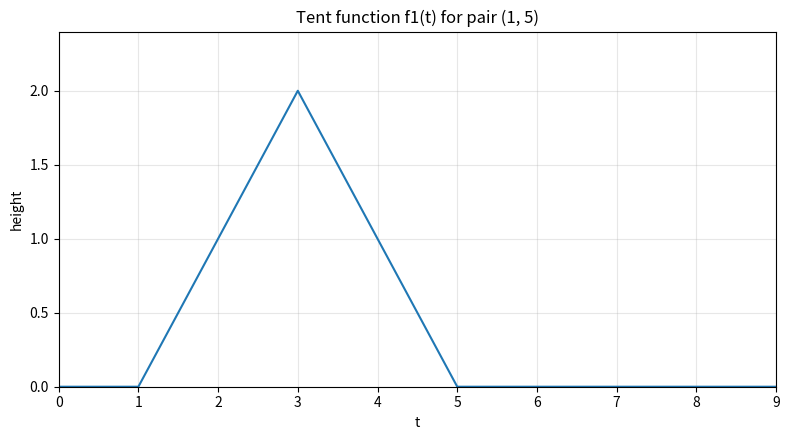
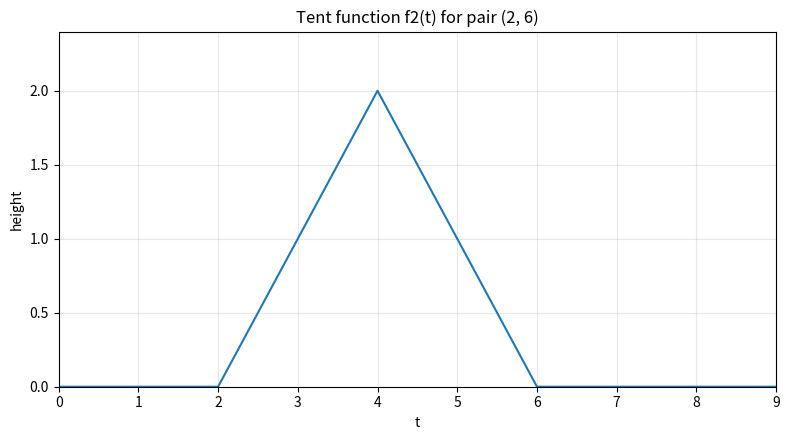
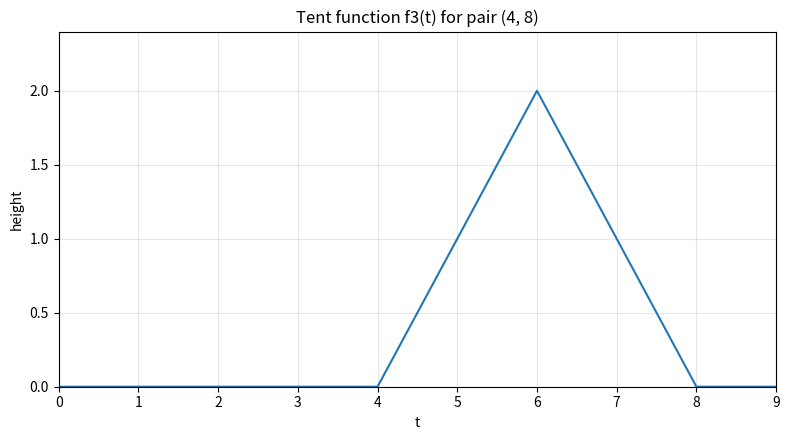
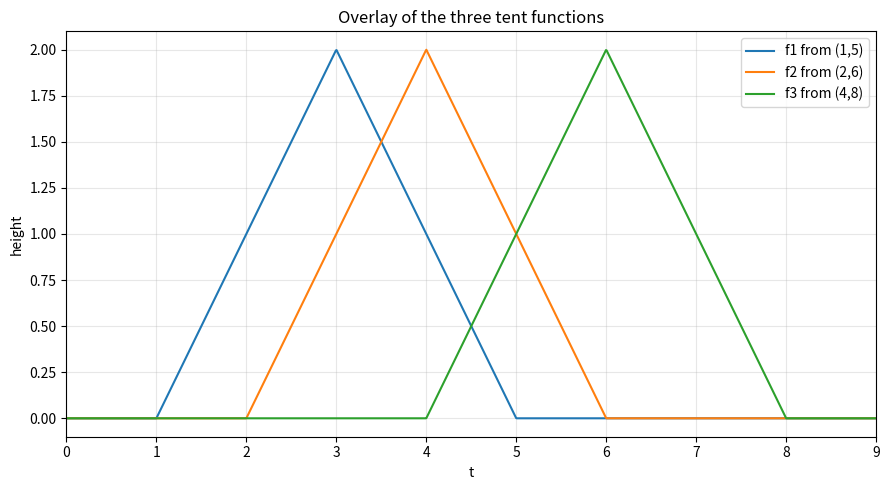
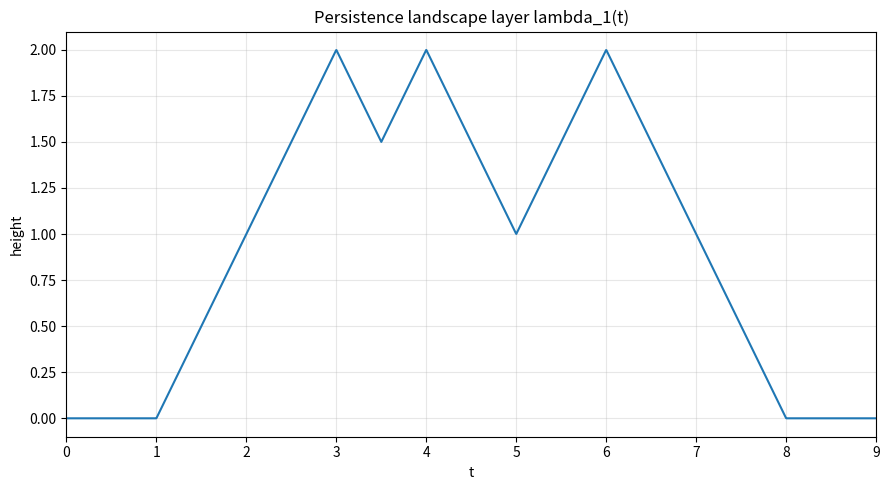
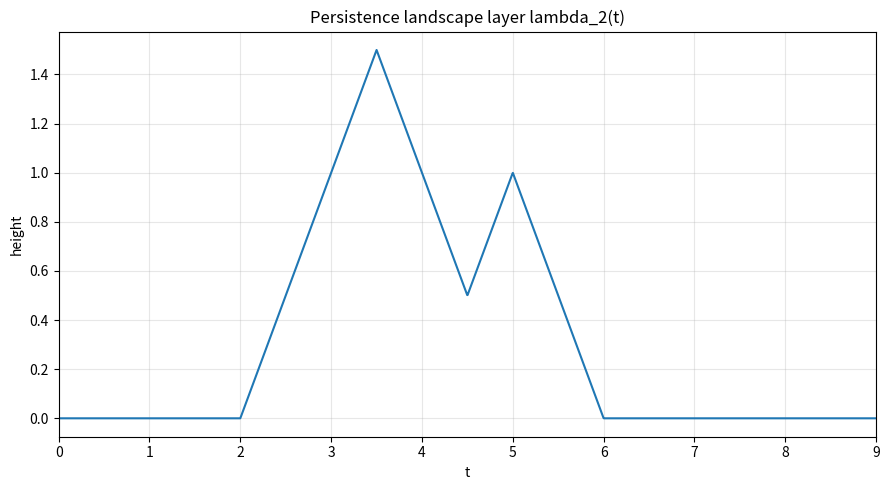
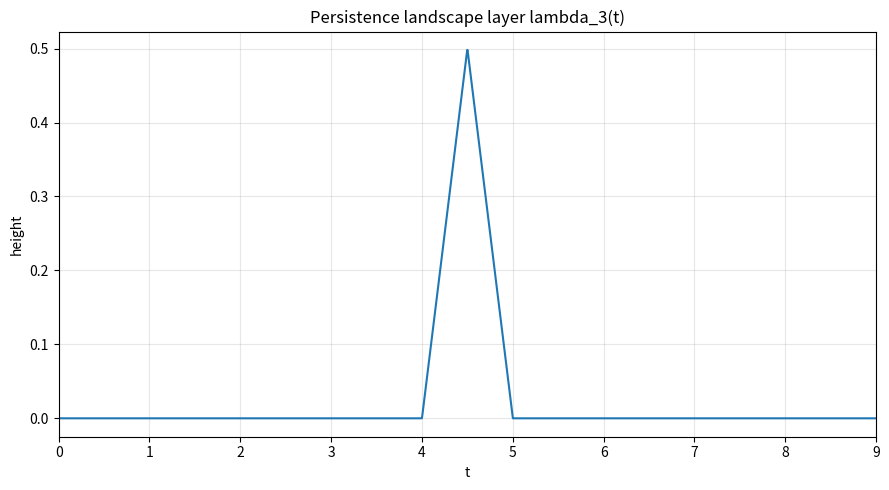
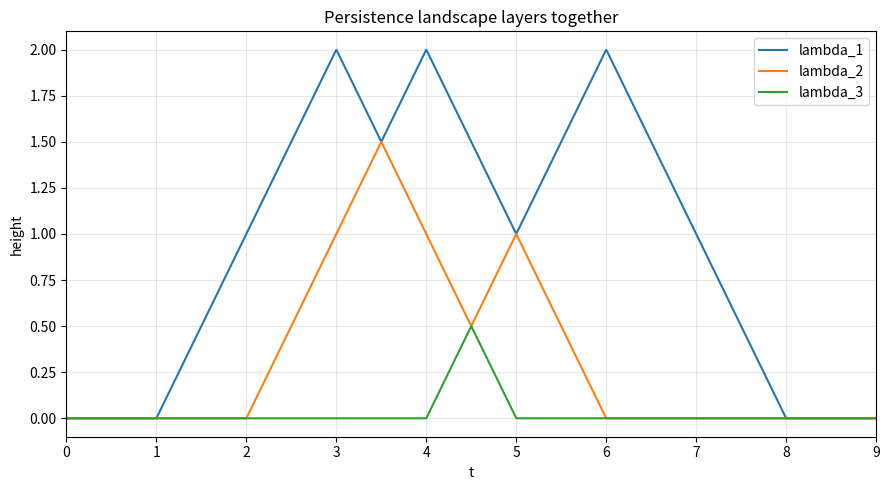
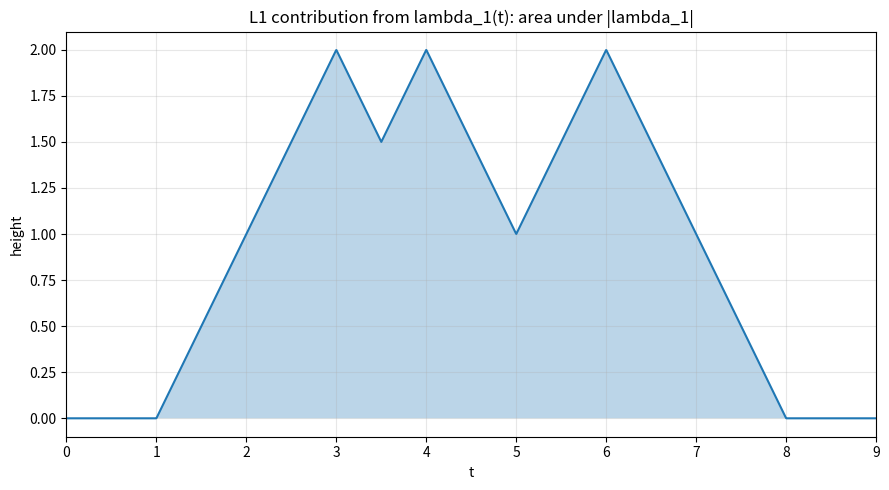
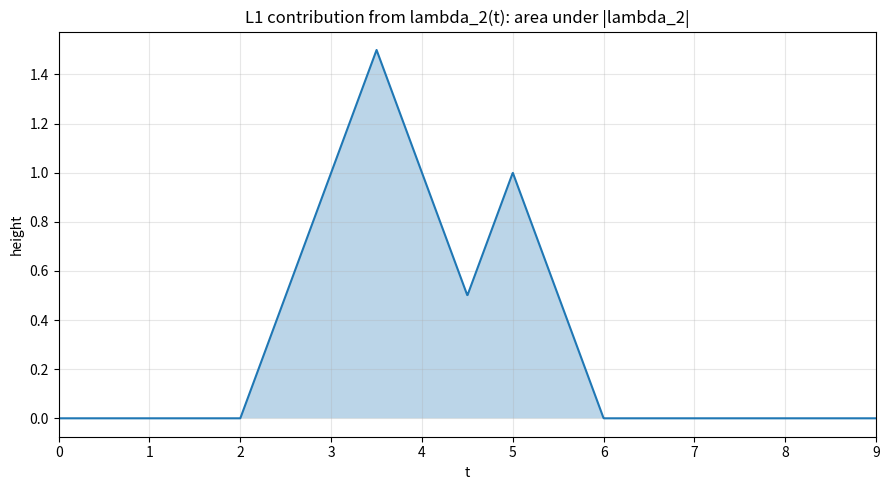
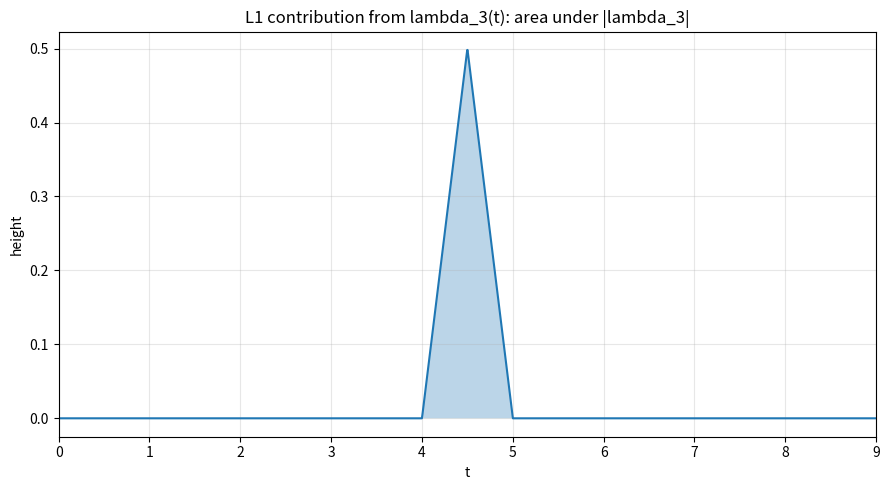
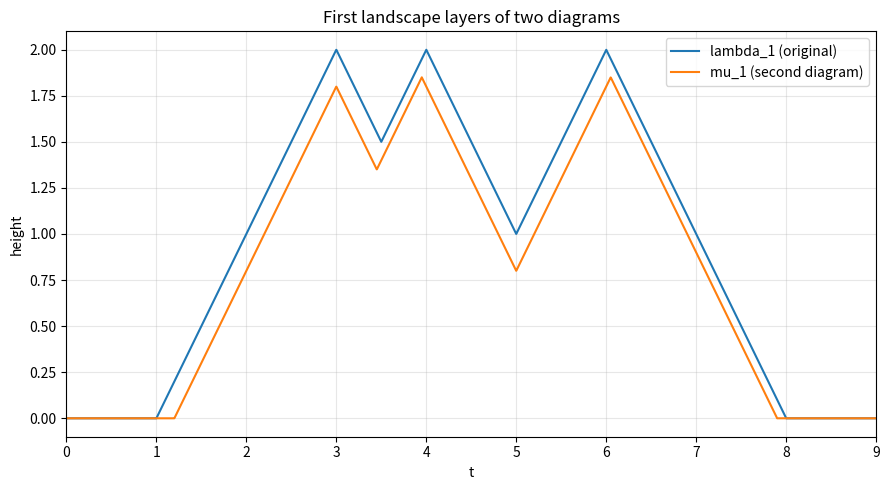

Reproduce these figures in Python, in order.

import numpy as np
import matplotlib.pyplot as plt
from pathlib import Path

try:
    BASE = Path(__file__).resolve().parent
except NameError:
    BASE = Path.cwd()

OUTDIR = BASE / "outputs"
OUTDIR.mkdir(exist_ok=True)

PAIRS = [(1, 5), (2, 6), (4, 8)]


def tent_value(b, d, t):
    return max(0.0, min(t - b, d - t))


def tent_piecewise_text(b, d, name="f"):
    m = (b + d) / 2
    return f"""{name}(t) =
    0                  for t <= {b}
    t - {b}            for {b} <= t <= {m}
    {d} - t            for {m} <= t <= {d}
    0                  for t >= {d}"""


def landscape_values(pairs, t_values):
    values = np.zeros((len(pairs), len(t_values)))
    for i, (b, d) in enumerate(pairs):
        values[i, :] = [tent_value(b, d, t) for t in t_values]
    sorted_desc = np.sort(values, axis=0)[::-1]
    return values, sorted_desc


def print_header(title):
    print("\\n" + "=" * 80)
    print(title)
    print("=" * 80)


def explain_pairs(pairs):
    print_header("1) INPUT PERSISTENCE PAIRS")
    print("We use the same three birth-death pairs as in the earlier explanation:")
    for i, (b, d) in enumerate(pairs, start=1):
        persistence = d - b
        midpoint = (b + d) / 2
        height = persistence / 2
        print(f"Pair {i}: (b, d) = ({b}, {d})")
        print(f"  persistence d-b = {d}-{b} = {persistence}")
        print(f"  midpoint (b+d)/2 = ({b}+{d})/2 = {midpoint}")
        print(f"  triangle peak height = (d-b)/2 = {height}")
        print()

    print("For each pair (b, d), the tent function is")
    print("f_(b,d)(t) = max(0, min(t-b, d-t))")
    print()

    for i, (b, d) in enumerate(pairs, start=1):
        print(tent_piecewise_text(b, d, name=f"f{i}"))
        print()


def sample_point_explanations(pairs):
    print_header("2) SAMPLE POINT CALCULATIONS")
    sample_points = [2.5, 4.2, 4.8, 5.5]
    for t in sample_points:
        vals = [tent_value(b, d, t) for (b, d) in pairs]
        ordered = sorted(vals, reverse=True)
        print(f"At t = {t}:")
        for i, ((b, d), v) in enumerate(zip(pairs, vals), start=1):
            print(f"  f{i}({t}) from pair ({b},{d}) = {v}")
        print(f"  Sorted values (largest to smallest): {ordered}")
        print(f"  lambda_1({t}) = {ordered[0]}")
        print(f"  lambda_2({t}) = {ordered[1]}")
        print(f"  lambda_3({t}) = {ordered[2]}")
        print()


def breakpoint_analysis(pairs):
    print_header("3) BREAKPOINT ANALYSIS")
    print("Important breakpoints come from births, deaths, and triangle midpoints/crossings.")
    births = sorted({b for b, _ in pairs})
    deaths = sorted({d for _, d in pairs})
    mids = sorted({(b + d) / 2 for b, d in pairs})
    print(f"Births: {births}")
    print(f"Deaths: {deaths}")
    print(f"Midpoints: {mids}")
    print("Crossing points for this example appear at t = 3.5, 4.5, and 5.0.")
    print("These are where the ordering of the triangle heights changes.")
    print()
    print("Region summary:")
    print("  t < 1                : all zero")
    print("  1 <= t <= 2          : only f1 active")
    print("  2 <= t <= 3          : f1 and f2 active")
    print("  3 <= t <= 4          : compare f1 = 5-t with f2 = t-2; crossing at 3.5")
    print("  4 <= t <= 5          : all three active; ordering changes at 4.5")
    print("  5 <= t <= 6          : f2 and f3 active")
    print("  6 <= t <= 8          : only f3 active")
    print("  t >= 8               : all zero")


def plot_single_tent(pair, idx):
    b, d = pair
    t = np.linspace(0, 9, 1000)
    y = np.array([tent_value(b, d, x) for x in t])

    fig, ax = plt.subplots(figsize=(8, 4.5))
    ax.plot(t, y)
    ax.set_title(f"Tent function f{idx}(t) for pair ({b}, {d})")
    ax.set_xlabel("t")
    ax.set_ylabel("height")
    ax.set_xlim(0, 9)
    ax.set_ylim(0, max(y) + 0.4)
    ax.grid(True, alpha=0.3)
    fig.tight_layout()
    path = OUTDIR / f"tent_{idx}.png"
    fig.savefig(path, dpi=150)
    plt.close(fig)
    print(f"Saved: {path}")


def plot_overlay(pairs):
    t = np.linspace(0, 9, 1200)
    fig, ax = plt.subplots(figsize=(9, 5))
    for i, (b, d) in enumerate(pairs, start=1):
        y = np.array([tent_value(b, d, x) for x in t])
        ax.plot(t, y, label=f"f{i} from ({b},{d})")
    ax.set_title("Overlay of the three tent functions")
    ax.set_xlabel("t")
    ax.set_ylabel("height")
    ax.set_xlim(0, 9)
    ax.grid(True, alpha=0.3)
    ax.legend()
    fig.tight_layout()
    path = OUTDIR / "overlay_tents.png"
    fig.savefig(path, dpi=150)
    plt.close(fig)
    print(f"Saved: {path}")


def plot_landscape_layers(pairs):
    t = np.linspace(0, 9, 2400)
    raw, lambdas = landscape_values(pairs, t)
    n_layers = lambdas.shape[0]

    for k in range(n_layers):
        fig, ax = plt.subplots(figsize=(9, 5))
        ax.plot(t, lambdas[k])
        ax.set_title(f"Persistence landscape layer lambda_{k+1}(t)")
        ax.set_xlabel("t")
        ax.set_ylabel("height")
        ax.set_xlim(0, 9)
        ax.grid(True, alpha=0.3)
        fig.tight_layout()
        path = OUTDIR / f"lambda_{k+1}.png"
        fig.savefig(path, dpi=150)
        plt.close(fig)
        print(f"Saved: {path}")

    fig, ax = plt.subplots(figsize=(9, 5))
    for k in range(n_layers):
        ax.plot(t, lambdas[k], label=f"lambda_{k+1}")
    ax.set_title("Persistence landscape layers together")
    ax.set_xlabel("t")
    ax.set_ylabel("height")
    ax.set_xlim(0, 9)
    ax.grid(True, alpha=0.3)
    ax.legend()
    fig.tight_layout()
    path = OUTDIR / "landscape_all_layers.png"
    fig.savefig(path, dpi=150)
    plt.close(fig)
    print(f"Saved: {path}")


def report_piecewise_landscape():
    print_header("4) PIECEWISE FORMULAS FOR THE LANDSCAPE")
    print("For this example, the exact landscape layers are:")
    print()
    print("lambda_1(t) =")
    print("  0          for t <= 1")
    print("  t - 1      for 1 <= t <= 3")
    print("  5 - t      for 3 <= t <= 3.5")
    print("  t - 2      for 3.5 <= t <= 4")
    print("  6 - t      for 4 <= t <= 5")
    print("  t - 4      for 5 <= t <= 6")
    print("  8 - t      for 6 <= t <= 8")
    print("  0          for t >= 8")
    print()
    print("lambda_2(t) =")
    print("  0          for t <= 2")
    print("  t - 2      for 2 <= t <= 3.5")
    print("  5 - t      for 3.5 <= t <= 4.5")
    print("  t - 4      for 4.5 <= t <= 5")
    print("  6 - t      for 5 <= t <= 6")
    print("  0          for t >= 6")
    print()
    print("lambda_3(t) =")
    print("  0          for t <= 4")
    print("  t - 4      for 4 <= t <= 4.5")
    print("  5 - t      for 4.5 <= t <= 5")
    print("  0          for t >= 5")
    print()


def numerical_L1_norm(pairs):
    print_header("5) L1 QUANTITY FOR THE PERSISTENCE LANDSCAPE")
    print("We compute the landscape L1 norm numerically as")
    print("||lambda||_1 = sum_k integral |lambda_k(t)| dt")
    print()

    t = np.linspace(0, 9, 5000)
    _, lambdas = landscape_values(pairs, t)

    total = 0.0
    for k in range(lambdas.shape[0]):
        layer_area = np.trapezoid(np.abs(lambdas[k]), t)
        print(f"Layer lambda_{k+1}: approximate integral of |lambda_{k+1}(t)| dt = {layer_area:.6f}")
        total += layer_area

    print(f"Total approximate L1 norm of the landscape = {total:.6f}")
    print()
    print("Because each layer here is nonnegative, this is just the total area under lambda_1, lambda_2, and lambda_3.")
    print()
    print("For a sanity check, the exact geometric areas are:")
    print("  area(lambda_1) = 8.75")
    print("  area(lambda_2) = 3.00")
    print("  area(lambda_3) = 0.25")
    print("  exact total    = 12.00")
    print("This also matches the identity:")
    print("  sum_k lambda_k(t) = f1(t) + f2(t) + f3(t)  pointwise,")
    print("so the total area under all landscape layers must equal the total area")
    print("under the three original tents.")


def plot_landscape_area(pairs):
    t = np.linspace(0, 9, 2400)
    _, lambdas = landscape_values(pairs, t)

    for k in range(lambdas.shape[0]):
        fig, ax = plt.subplots(figsize=(9, 5))
        ax.plot(t, lambdas[k])
        ax.fill_between(t, 0, np.abs(lambdas[k]), alpha=0.3)
        ax.set_title(f"L1 contribution from lambda_{k+1}(t): area under |lambda_{k+1}|")
        ax.set_xlabel("t")
        ax.set_ylabel("height")
        ax.set_xlim(0, 9)
        ax.grid(True, alpha=0.3)
        fig.tight_layout()
        path = OUTDIR / f"lambda_{k+1}_L1_area.png"
        fig.savefig(path, dpi=150)
        plt.close(fig)
        print(f"Saved: {path}")


def numerical_L1_distance_demo():
    print_header("6) OPTIONAL: L1 DISTANCE BETWEEN TWO LANDSCAPES")
    print("To go one step further, we compare our original diagram against a second diagram.")
    print("Original pairs:  (1,5), (2,6), (4,8)")
    print("Second pairs:    (1.2,4.8), (2.1,5.8), (4.2,7.9)")
    print()
    print("We compute")
    print("d_1(lambda, mu) = sum_k integral |lambda_k(t) - mu_k(t)| dt")
    print()

    pairs_a = [(1, 5), (2, 6), (4, 8)]
    pairs_b = [(1.2, 4.8), (2.1, 5.8), (4.2, 7.9)]

    t = np.linspace(0, 9, 5000)
    _, la = landscape_values(pairs_a, t)
    _, lb = landscape_values(pairs_b, t)

    n_layers = max(la.shape[0], lb.shape[0])
    if la.shape[0] < n_layers:
        la = np.vstack([la, np.zeros((n_layers - la.shape[0], la.shape[1]))])
    if lb.shape[0] < n_layers:
        lb = np.vstack([lb, np.zeros((n_layers - lb.shape[0], lb.shape[1]))])

    total = 0.0
    for k in range(n_layers):
        dist_k = np.trapezoid(np.abs(la[k] - lb[k]), t)
        print(f"Layer {k+1}: approximate integral |lambda_{k+1} - mu_{k+1}| = {dist_k:.6f}")
        total += dist_k

    print(f"Approximate total L1 distance between the two landscapes = {total:.6f}")

    fig, ax = plt.subplots(figsize=(9, 5))
    ax.plot(t, la[0], label="lambda_1 (original)")
    ax.plot(t, lb[0], label="mu_1 (second diagram)")
    ax.set_title("First landscape layers of two diagrams")
    ax.set_xlabel("t")
    ax.set_ylabel("height")
    ax.set_xlim(0, 9)
    ax.grid(True, alpha=0.3)
    ax.legend()
    fig.tight_layout()
    path = OUTDIR / "L1_distance_lambda1_compare.png"
    fig.savefig(path, dpi=150)
    plt.close(fig)
    print(f"Saved: {path}")


def main():
    print_header("PERSISTENCE LANDSCAPE DEMO")
    print("This script works from the beginning using the three intervals:")
    print(PAIRS)
    print("It explains each step, computes the tent functions, builds the persistence landscape,")
    print("plots the results, and then computes an L1 norm and an optional L1 distance example.")

    explain_pairs(PAIRS)
    sample_point_explanations(PAIRS)
    breakpoint_analysis(PAIRS)

    print_header("4) SAVING PLOTS")
    for i, pair in enumerate(PAIRS, start=1):
        plot_single_tent(pair, i)
    plot_overlay(PAIRS)
    plot_landscape_layers(PAIRS)

    report_piecewise_landscape()

    print_header("5) SAVING L1 AREA PLOTS")
    plot_landscape_area(PAIRS)

    numerical_L1_norm(PAIRS)
    numerical_L1_distance_demo()

    print_header("DONE")
    print(f"All images were saved in: {OUTDIR}")


if __name__ == "__main__":
    main()
